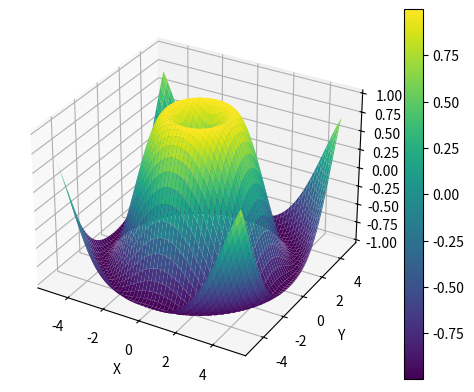

Reproduce this figure in Python.
import numpy as np
import matplotlib.pyplot as plt
from mpl_toolkits.mplot3d import Axes3D

# 创建数据
x = np.linspace(-5, 5, 100)
y = np.linspace(-5, 5, 100)
X, Y = np.meshgrid(x, y)
Z = np.sin(np.sqrt(X**2 + Y**2))

# 创建图形对象
fig = plt.figure()
ax = fig.add_subplot(111, projection='3d')

# 绘制曲面图
surf = ax.plot_surface(X, Y, Z, cmap='viridis')

# 设置坐标轴标签
ax.set_xlabel('X')
ax.set_ylabel('Y')
ax.set_zlabel('Z')

# 添加颜色条
fig.colorbar(surf)


# 创建10x10矩阵
matrix = np.ones((10, 10))


# 显示图形
plt.show()
